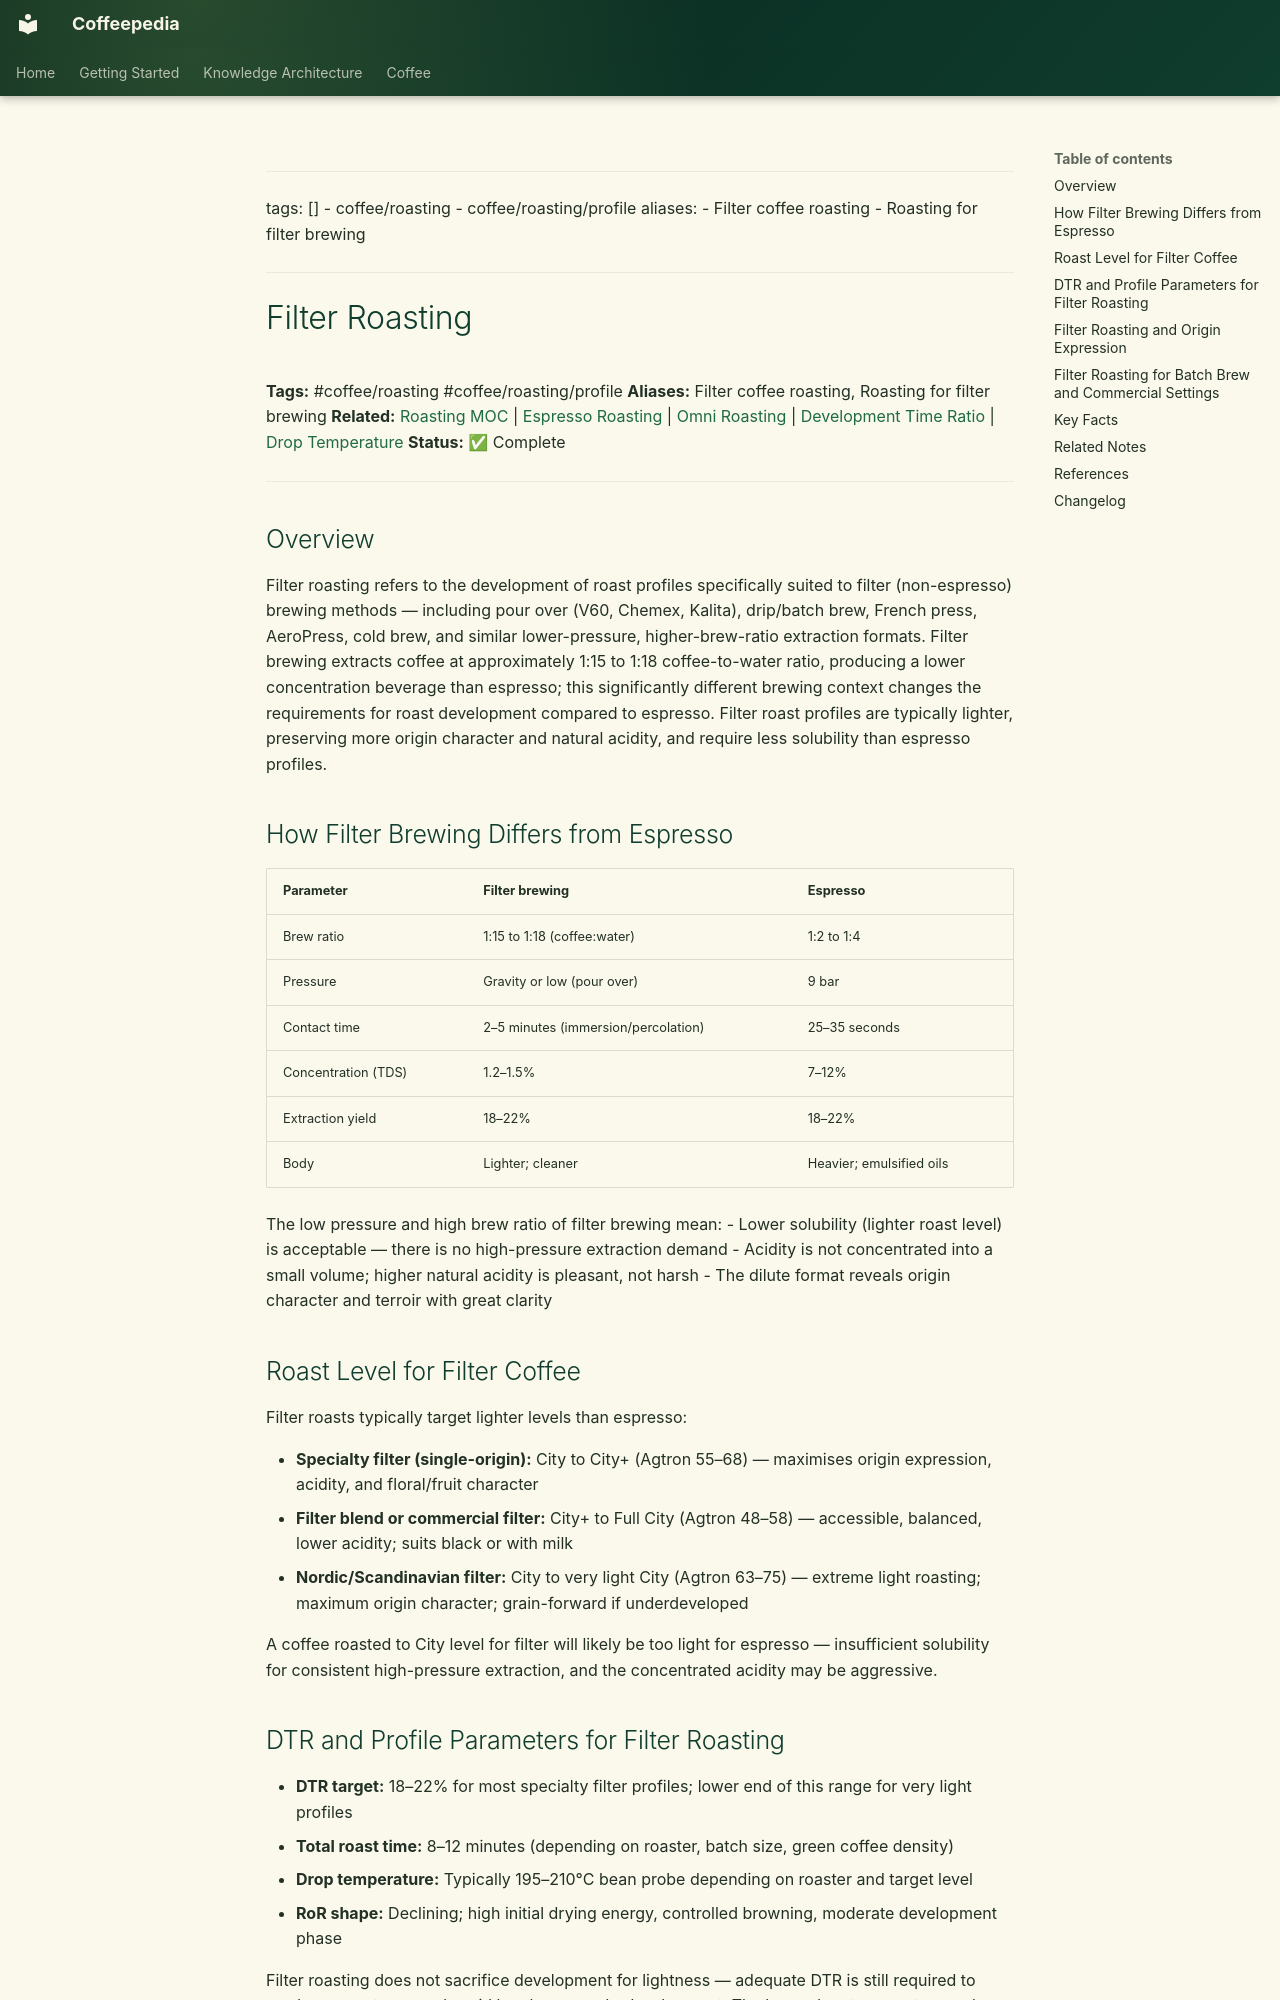

repository: Vauldt/all-about-coffee · page: coffee/coffee-roasting/filter-roasting/index.html · generator: mkdocs

---
tags: []
  - coffee/roasting
  - coffee/roasting/profile
aliases:
  - Filter coffee roasting
  - Roasting for filter brewing
---

# Filter Roasting

**Tags:** #coffee/roasting #coffee/roasting/profile
**Aliases:** Filter coffee roasting, Roasting for filter brewing
**Related:** [Roasting MOC](../maps-of-content/roasting-moc.md) | [Espresso Roasting](espresso-roasting.md) | [Omni Roasting](omni-roasting.md) | [Development Time Ratio](development-time-ratio.md) | [Drop Temperature](drop-temperature.md)
**Status:** ✅ Complete

---

## Overview

Filter roasting refers to the development of roast profiles specifically suited to filter (non-espresso) brewing methods — including pour over (V60, Chemex, Kalita), drip/batch brew, French press, AeroPress, cold brew, and similar lower-pressure, higher-brew-ratio extraction formats. Filter brewing extracts coffee at approximately 1:15 to 1:18 coffee-to-water ratio, producing a lower concentration beverage than espresso; this significantly different brewing context changes the requirements for roast development compared to espresso. Filter roast profiles are typically lighter, preserving more origin character and natural acidity, and require less solubility than espresso profiles.

## How Filter Brewing Differs from Espresso

| Parameter | Filter brewing | Espresso |
| :--- | :--- | :--- |
| Brew ratio | 1:15 to 1:18 (coffee:water) | 1:2 to 1:4 |
| Pressure | Gravity or low (pour over) | 9 bar |
| Contact time | 2–5 minutes (immersion/percolation) | 25–35 seconds |
| Concentration (TDS) | 1.2–1.5% | 7–12% |
| Extraction yield | 18–22% | 18–22% |
| Body | Lighter; cleaner | Heavier; emulsified oils |

The low pressure and high brew ratio of filter brewing mean:
- Lower solubility (lighter roast level) is acceptable — there is no high-pressure extraction demand
- Acidity is not concentrated into a small volume; higher natural acidity is pleasant, not harsh
- The dilute format reveals origin character and terroir with great clarity

## Roast Level for Filter Coffee

Filter roasts typically target lighter levels than espresso:

- **Specialty filter (single-origin):** City to City+ (Agtron 55–68) — maximises origin expression, acidity, and floral/fruit character
- **Filter blend or commercial filter:** City+ to Full City (Agtron 48–58) — accessible, balanced, lower acidity; suits black or with milk
- **Nordic/Scandinavian filter:** City to very light City (Agtron 63–75) — extreme light roasting; maximum origin character; grain-forward if underdeveloped

A coffee roasted to City level for filter will likely be too light for espresso — insufficient solubility for consistent high-pressure extraction, and the concentrated acidity may be aggressive.
